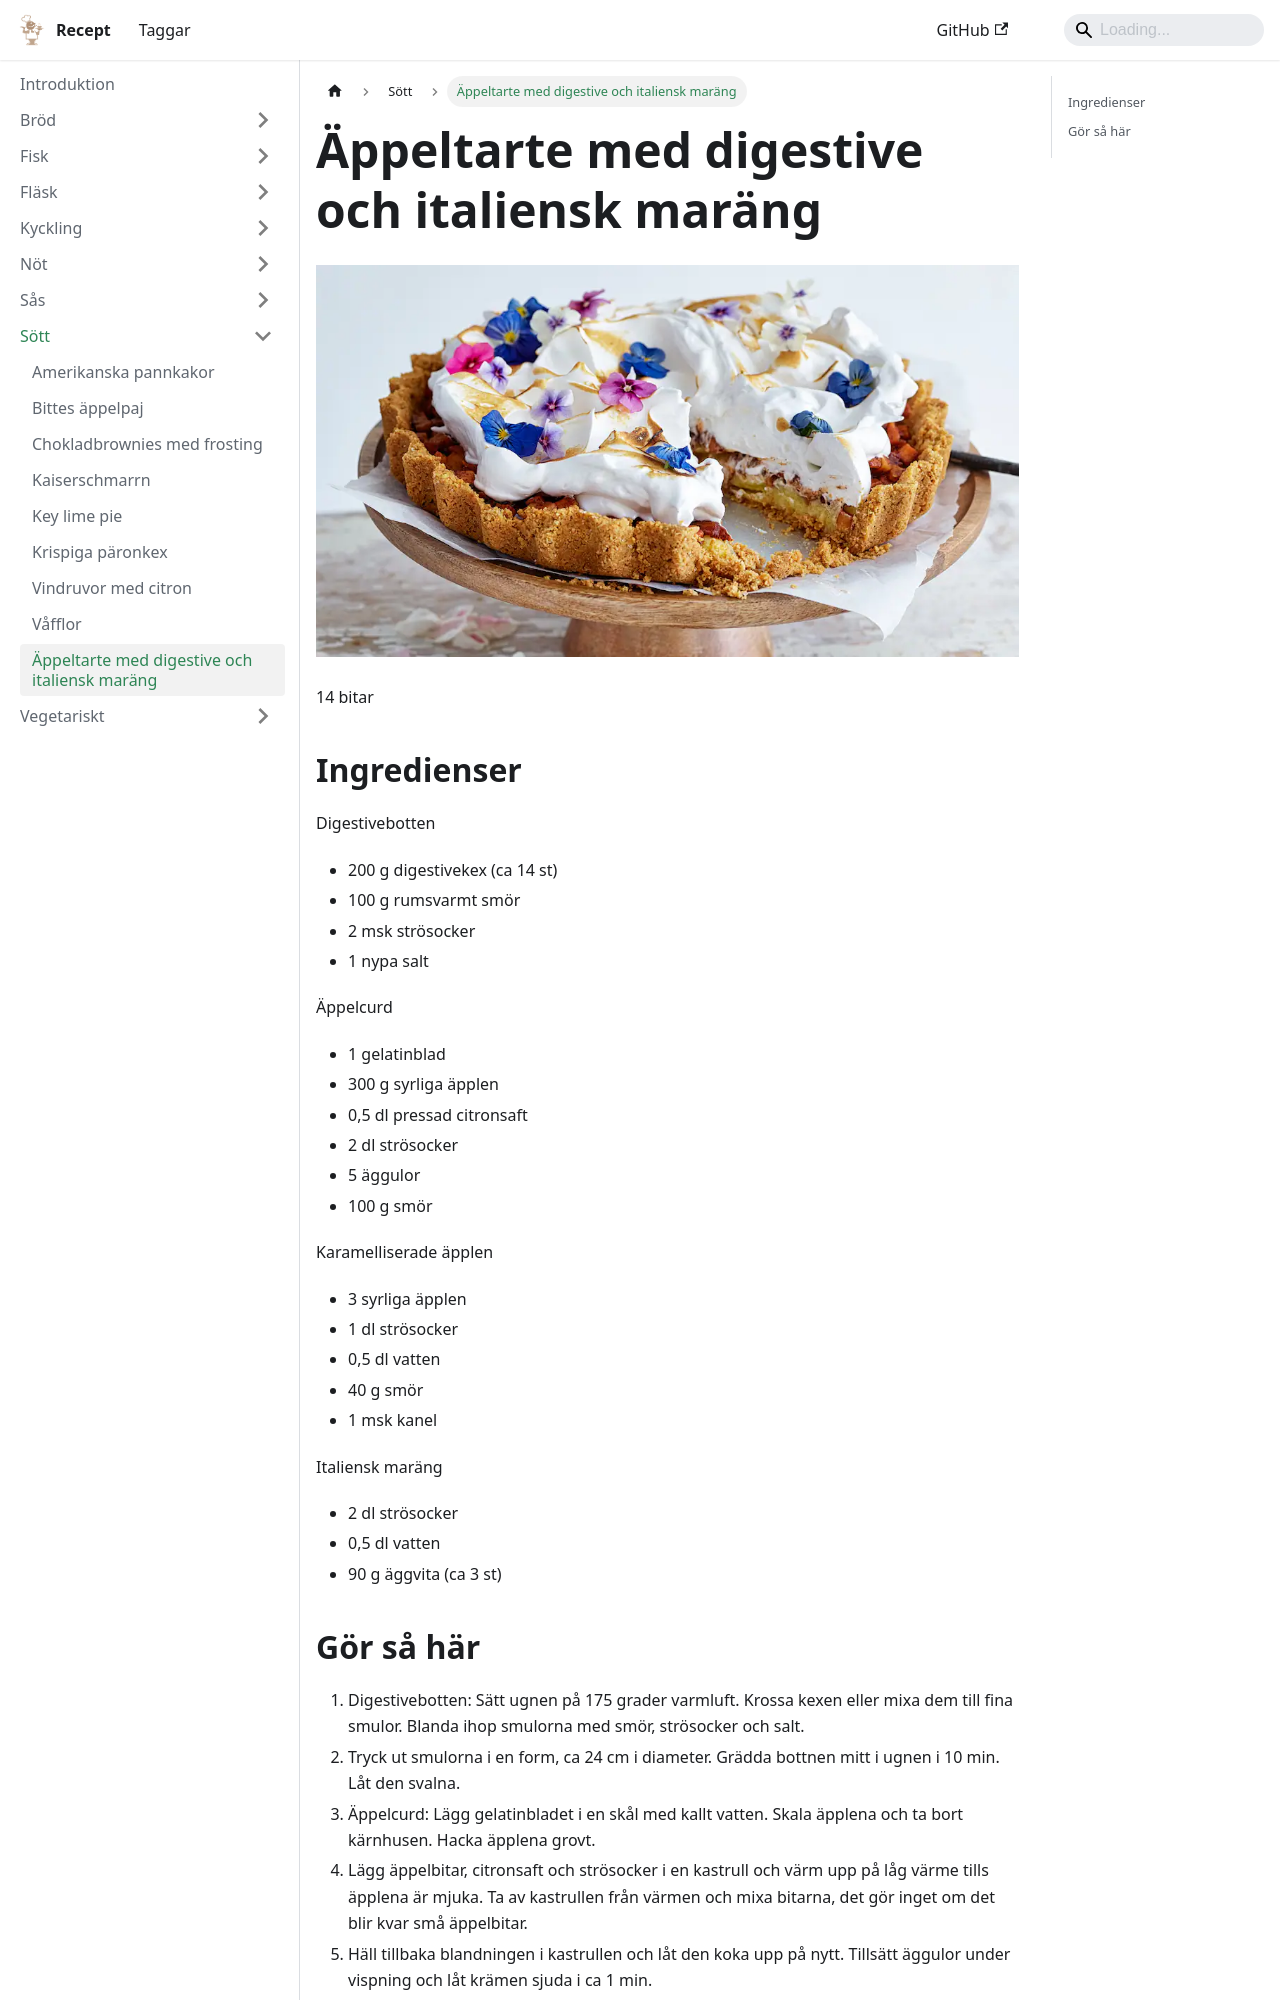

repository: FantasticFiasco/recipes · page: sött/äppeltarte-med-digestive-och-italiensk-maräng/index.html · generator: docusaurus

---
tags:
    - sverige
    - italien
    - efterrätt
---
# Äppeltarte med digestive och italiensk maräng

![image](./äppeltarte-med-digestive-och-italiensk-maräng.jpg)

14 bitar

## Ingredienser

Digestivebotten

- 200 g digestivekex (ca 14 st)
- 100 g rumsvarmt smör
- 2 msk strösocker
- 1 nypa salt

Äppelcurd

- 1 gelatinblad
- 300 g syrliga äpplen
- 0,5 dl pressad citronsaft
- 2 dl strösocker
- 5 äggulor
- 100 g smör

Karamelliserade äpplen

- 3 syrliga äpplen
- 1 dl strösocker
- 0,5 dl vatten
- 40 g smör
- 1 msk kanel

Italiensk maräng

- 2 dl strösocker
- 0,5 dl vatten
- 90 g äggvita (ca 3 st)
